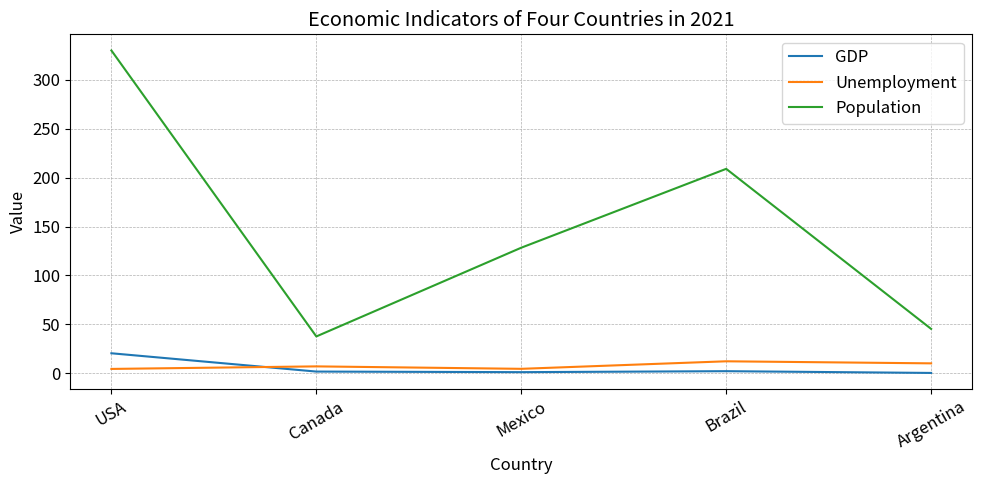

The script that saved this image: (Note: this script raises an exception after producing the figure.)

import matplotlib.pyplot as plt
import matplotlib as mpl
import numpy as np

# set font size
mpl.rcParams['font.size'] = 12
# set figure size
plt.figure(figsize=(10,5))
# plot data
plt.plot(['USA', 'Canada', 'Mexico', 'Brazil', 'Argentina'], 
         [20.5, 1.8, 1.2, 2.2, 0.4], label='GDP')
plt.plot(['USA', 'Canada', 'Mexico', 'Brazil', 'Argentina'], 
         [4.5, 7.1, 4.6, 12.3, 10.2], label='Unemployment')
plt.plot(['USA', 'Canada', 'Mexico', 'Brazil', 'Argentina'], 
         [330, 37.7, 128.4, 209, 45.4], label='Population')
# set title and labels
plt.title('Economic Indicators of Four Countries in 2021')
plt.xlabel('Country')
plt.ylabel('Value')
# set grid
plt.grid(linestyle='--', linewidth=0.5)
# set xticks to prevent interpolation
plt.xticks(np.arange(5), ['USA', 'Canada', 'Mexico', 'Brazil', 'Argentina'],rotation=30)
# set legend
plt.legend(loc='best', prop={'size': 12})
# adjust the position to make sure the title and labels can display properly
plt.tight_layout()
# save figure
plt.savefig('line chart/png/66.png')
# clear figure
plt.clf()
